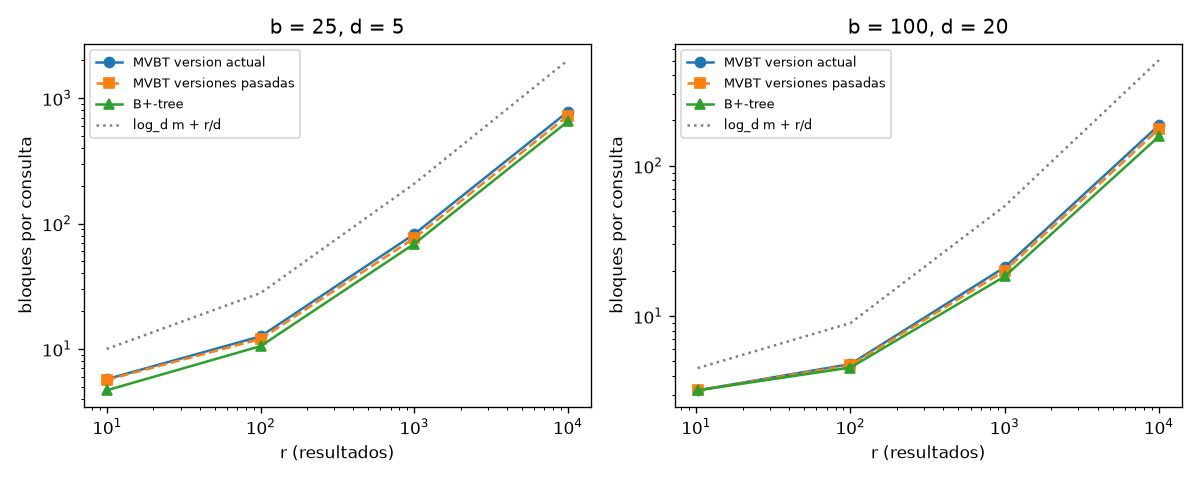

Values plotted in this chart, from the file beside it:
b, d, ancho, r_prom, mvbt_actual, mvbt_pasada, bptree, cota
25, 5, 20, 9.9, 5.74, 5.67, 4.68, 9.99
25, 5, 200, 99.9, 12.63, 12.03, 10.55, 27.98
25, 5, 2000, 1001, 82.54, 76.64, 69.07, 208.2
25, 5, 20000, 10005, 780.2, 723.8, 653, 2009
100, 20, 20, 10.2, 3.21, 3.21, 3.21, 4.51
100, 20, 200, 100.0, 4.80, 4.72, 4.55, 9.00
100, 20, 2000, 1003, 21.19, 20.07, 18.41, 54.14
100, 20, 20000, 9999, 186, 175.2, 156.8, 504
